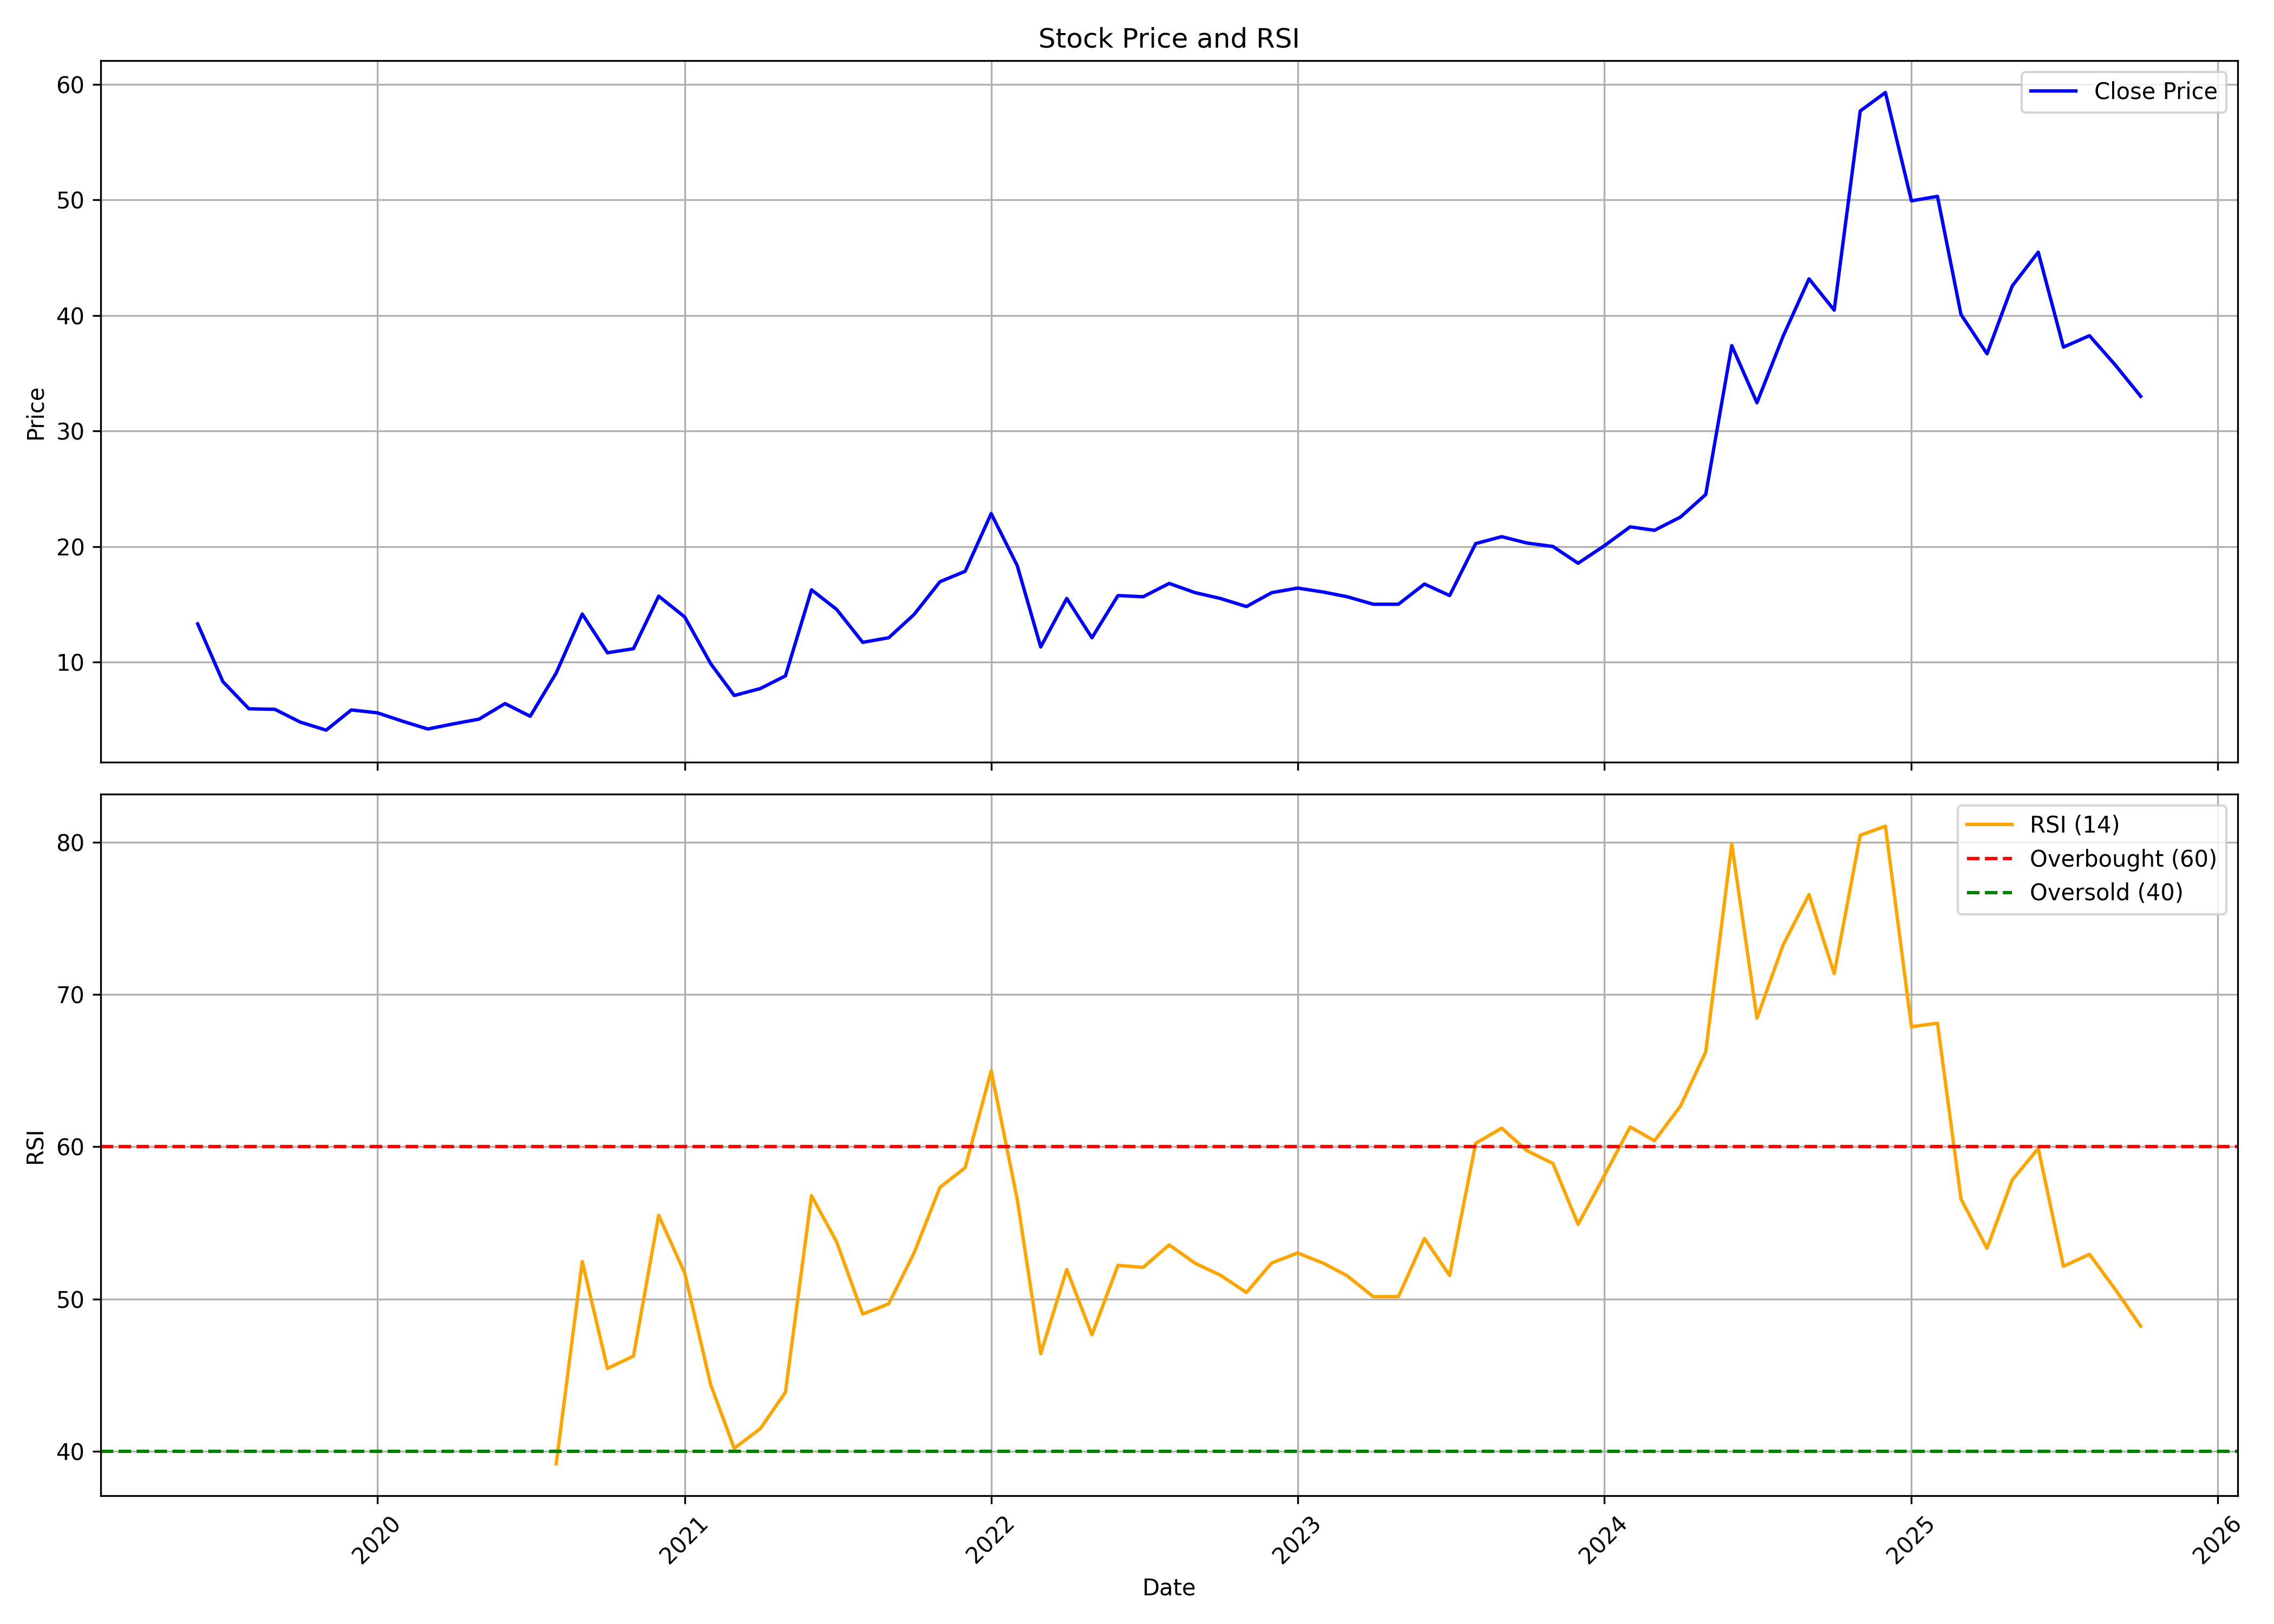

Values plotted in this chart, from the file beside it:
, date, symbol, open, high, low, close, volume, rsi
0, 2019-06-01, DGCONTENT, 16.0, 16.0, 12.55, 13.3, 165220, 
1, 2019-07-01, DGCONTENT, 12.65, 14.2, 8.05, 8.3, 334448, 
2, 2019-08-01, DGCONTENT, 8.3, 9.25, 5.65, 5.95, 451765, 
3, 2019-09-01, DGCONTENT, 5.95, 6.65, 5.55, 5.9, 1797524, 
4, 2019-10-01, DGCONTENT, 5.75, 6.0, 4.5, 4.8, 604369, 
5, 2019-11-01, DGCONTENT, 4.8, 5.0, 3.05, 4.1, 3847980, 
6, 2019-12-01, DGCONTENT, 4.3, 6.7, 4.3, 5.85, 743034, 
7, 2020-01-01, DGCONTENT, 5.6, 6.25, 5.1, 5.6, 138283, 
8, 2020-02-01, DGCONTENT, 5.6, 5.6, 4.3, 4.85, 59970, 
9, 2020-03-01, DGCONTENT, 4.85, 5.5, 3.65, 4.2, 263040, 
10, 2020-04-01, DGCONTENT, 4.4, 4.85, 3.85, 4.65, 132942, 
11, 2020-05-01, DGCONTENT, 4.65, 5.65, 4.25, 5.05, 169685, 
12, 2020-06-01, DGCONTENT, 5.0, 6.4, 4.75, 6.4, 1112900, 
13, 2020-07-01, DGCONTENT, 6.7, 8.65, 5.3, 5.3, 458447, 
14, 2020-08-01, DGCONTENT, 5.3, 10.4, 5.05, 9.05, 940989, 39.19
15, 2020-09-01, DGCONTENT, 9.15, 14.35, 7.9, 14.15, 597171, 52.47
16, 2020-10-01, DGCONTENT, 14.85, 14.85, 10.15, 10.8, 642816, 45.45
17, 2020-11-01, DGCONTENT, 11.25, 11.45, 9.55, 11.15, 874344, 46.26
18, 2020-12-01, DGCONTENT, 11.7, 15.7, 10.75, 15.7, 806602, 55.5
19, 2021-01-01, DGCONTENT, 16.0, 17.25, 12.75, 13.9, 1082811, 51.71
20, 2021-02-01, DGCONTENT, 14.55, 16.95, 9.85, 9.85, 821797, 44.37
21, 2021-03-01, DGCONTENT, 9.4, 9.8, 6.85, 7.1, 2636555, 40.2
22, 2021-04-01, DGCONTENT, 7.45, 9.35, 6.95, 7.7, 474460, 41.49
23, 2021-05-01, DGCONTENT, 7.75, 9.5, 7.1, 8.8, 1287782, 43.89
24, 2021-06-01, DGCONTENT, 8.5, 16.25, 8.2, 16.25, 6448363, 56.79
25, 2021-07-01, DGCONTENT, 17.05, 21.6, 11.45, 14.55, 1310544, 53.75
26, 2021-08-01, DGCONTENT, 14.9, 15.25, 10.8, 11.7, 773971, 49.02
27, 2021-09-01, DGCONTENT, 11.7, 13.2, 10.85, 12.1, 449988, 49.69
28, 2021-10-01, DGCONTENT, 12.5, 14.1, 10.65, 14.1, 918384, 53.01
29, 2021-11-01, DGCONTENT, 14.8, 20.3, 14.8, 16.95, 2756761, 57.34
30, 2021-12-01, DGCONTENT, 16.9, 20.55, 16.05, 17.85, 2022332, 58.63
31, 2022-01-01, DGCONTENT, 17.85, 23.5, 17.0, 22.85, 851725, 64.99
32, 2022-02-01, DGCONTENT, 23.95, 23.95, 18.35, 18.35, 389118, 56.56
33, 2022-03-01, DGCONTENT, 18.35, 18.35, 11.05, 11.3, 288037, 46.41
34, 2022-04-01, DGCONTENT, 11.85, 16.5, 11.85, 15.5, 233871, 51.94
35, 2022-05-01, DGCONTENT, 14.85, 16.25, 11.75, 12.1, 301715, 47.66
36, 2022-06-01, DGCONTENT, 12.05, 16.15, 10.7, 15.75, 1207304, 52.22
37, 2022-07-01, DGCONTENT, 15.75, 19.05, 14.2, 15.65, 2778757, 52.08
38, 2022-08-01, DGCONTENT, 15.95, 18.45, 12.9, 16.8, 616185, 53.56
39, 2022-09-01, DGCONTENT, 16.9, 18.2, 14.6, 16.0, 437111, 52.35
40, 2022-10-01, DGCONTENT, 16.35, 19.95, 13.45, 15.5, 3268379, 51.57
41, 2022-11-01, DGCONTENT, 15.45, 17.2, 11.7, 14.8, 1129697, 50.43
42, 2022-12-01, DGCONTENT, 15.15, 16.45, 14.0, 16.0, 613655, 52.37
43, 2023-01-01, DGCONTENT, 16.7, 18.05, 15.1, 16.4, 649432, 53.03
44, 2023-02-01, DGCONTENT, 16.75, 18.0, 15.0, 16.05, 569944, 52.35
45, 2023-03-01, DGCONTENT, 16.05, 16.65, 13.05, 15.65, 170779, 51.53
46, 2023-04-01, DGCONTENT, 15.65, 18.5, 14.0, 15.0, 264989, 50.16
47, 2023-05-01, DGCONTENT, 15.0, 18.2, 14.5, 15.0, 335718, 50.16
48, 2023-06-01, DGCONTENT, 15.0, 22.95, 14.8, 16.75, 2349832, 53.98
49, 2023-07-01, DGCONTENT, 15.95, 17.75, 14.65, 15.75, 217030, 51.55
50, 2023-08-01, DGCONTENT, 15.15, 22.6, 14.65, 20.25, 562315, 60.23
51, 2023-09-01, DGCONTENT, 19.95, 22.3, 18.35, 20.85, 745469, 61.22
52, 2023-10-01, DGCONTENT, 20.85, 21.8, 19.05, 20.3, 330091, 59.74
53, 2023-11-01, DGCONTENT, 20.55, 22.0, 18.15, 20.0, 496884, 58.91
54, 2023-12-01, DGCONTENT, 20.35, 21.0, 18.05, 18.55, 688620, 54.91
55, 2024-01-01, DGCONTENT, 18.05, 20.8, 18.05, 20.05, 870655, 58.08
56, 2024-02-01, DGCONTENT, 20.05, 25.4, 19.05, 21.7, 2428283, 61.3
57, 2024-03-01, DGCONTENT, 22.15, 22.7, 18.3, 21.4, 447641, 60.39
58, 2024-04-01, DGCONTENT, 21.5, 24.35, 20.5, 22.55, 570922, 62.68
59, 2024-05-01, DGCONTENT, 22.55, 28.65, 22.3, 24.5, 334427, 66.24
... 17 more rows
